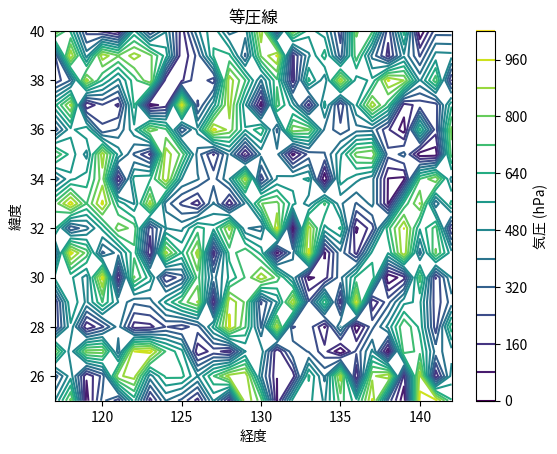

Reproduce this figure in Python.
import matplotlib.pyplot as plt
import numpy as np

# 緯度と経度の範囲
lat_range = (25.00, 40.00)
lon_range = (117.00, 142.00)

# サンプルデータ（データベースからのデータを使用する場合は、この部分を適切に変更する必要があります）
pressure_data = np.random.rand(16, 26) * 1000

# 緯度と経度の格子を作成
lat_values = np.linspace(lat_range[0], lat_range[1], pressure_data.shape[0])
lon_values = np.linspace(lon_range[0], lon_range[1], pressure_data.shape[1])
lons, lats = np.meshgrid(lon_values, lat_values)

# 等圧線を描画
plt.contour(lons, lats, pressure_data, levels=15)
plt.title('等圧線')
plt.xlabel('経度')
plt.ylabel('緯度')
plt.colorbar(label='気圧 (hPa)')
plt.show()
